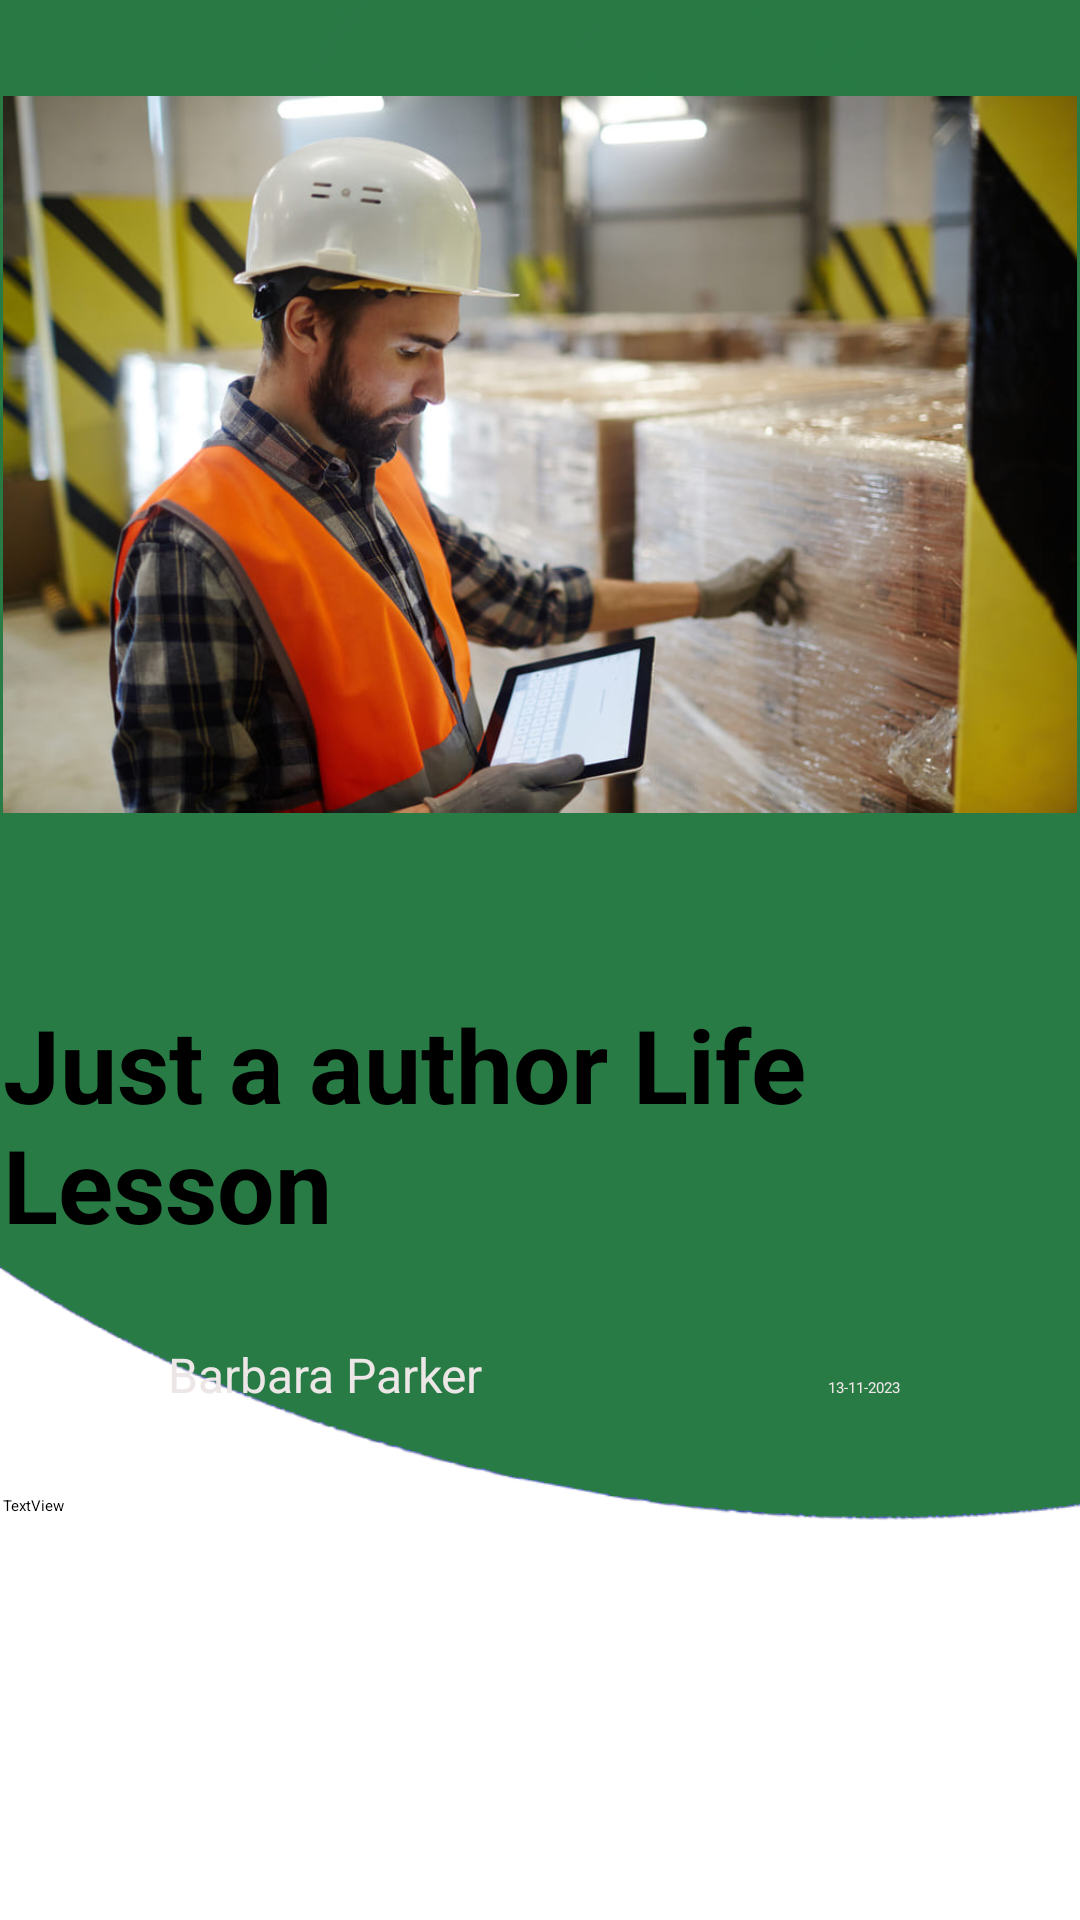

This screen was rendered from an Android layout file. Write that file and the resources it references.
<!-- AndroidManifest.xml: application theme Theme.Gestionstock -->
<!-- res/layout/activity_blog_detail.xml -->
<?xml version="1.0" encoding="utf-8"?>
<androidx.constraintlayout.widget.ConstraintLayout xmlns:android="http://schemas.android.com/apk/res/android"
    xmlns:app="http://schemas.android.com/apk/res-auto"
    xmlns:tools="http://schemas.android.com/tools"
    android:layout_width="match_parent"
    android:layout_height="match_parent"
    tools:context=".view.BlogDetailActivity"
    android:background="@drawable/background"


    >


    <LinearLayout
        android:id="@+id/linearLayout"
        android:layout_width="0dp"
        android:layout_height="0dp"
        android:layout_marginStart="1dp"
        android:layout_marginTop="1dp"
        android:layout_marginEnd="1dp"
        android:layout_marginBottom="1dp"
        android:orientation="vertical"
        app:layout_constraintBottom_toBottomOf="parent"
        app:layout_constraintEnd_toEndOf="parent"
        app:layout_constraintStart_toStartOf="parent"
        app:layout_constraintTop_toTopOf="parent">


        <ImageView
            android:id="@+id/blogImg"
            android:layout_width="match_parent"
            android:layout_height="301dp"
            android:layout_marginBottom="30dp"
            android:src="@drawable/blog_img" />

        <TextView
            android:id="@+id/blogT"
            android:layout_width="match_parent"
            android:layout_height="wrap_content"
            android:layout_marginEnd="50dp"
            android:text="Just a author Life Lesson"
            android:textSize="34sp"
            android:textStyle="bold" />

        <LinearLayout
            android:layout_width="match_parent"
            android:layout_height="41dp"
            android:layout_marginTop="20dp"
            android:layout_marginBottom="20dp"
            android:orientation="horizontal">

            <ImageView
                android:id="@+id/blogUserImage"
                android:layout_width="1dp"
                android:layout_height="wrap_content"
                android:layout_weight="1"
                android:src="@drawable/user_img" />

            <TextView
                android:id="@+id/blogUser"
                android:layout_width="166dp"
                android:layout_height="wrap_content"
                android:layout_marginTop="10dp"
                android:layout_weight="1"
                android:text="Barbara Parker"
                android:textColor="#ECE6E6"
                android:textSize="16sp" />

            <TextView
                android:id="@+id/textView3"
                android:layout_width="29dp"
                android:layout_height="wrap_content"
                android:layout_marginTop="10dp"
                android:layout_weight="1"
                android:text="13-11-2023"
                android:textColor="#ECE6E6"
                />
        </LinearLayout>

        <TextView
            android:id="@+id/blogDesc"
            android:layout_width="match_parent"
            android:layout_height="148dp"
            android:textColor="#000000"
            android:text="TextView" />

        <LinearLayout
            android:layout_width="match_parent"
            android:layout_height="match_parent"
            android:orientation="horizontal">

            <Button
                android:id="@+id/deleteBtn"
                android:layout_width="wrap_content"
                android:layout_height="wrap_content"
                android:layout_weight="1"
                android:text="Delete"
                android:backgroundTint="@color/red"

                />

            <Button
                android:id="@+id/editBtn"
                android:layout_width="wrap_content"
                android:layout_height="wrap_content"
                android:layout_weight="1"
                android:text="Edit" />
        </LinearLayout>
    </LinearLayout>
</androidx.constraintlayout.widget.ConstraintLayout>
<!-- resources referenced by this layout -->
<resources>
  <!-- drawable background: png bitmap (drawable-v24, 142290 bytes) -->
  <!-- drawable blog_img: jpg bitmap (drawable, 99695 bytes) -->
</resources>
